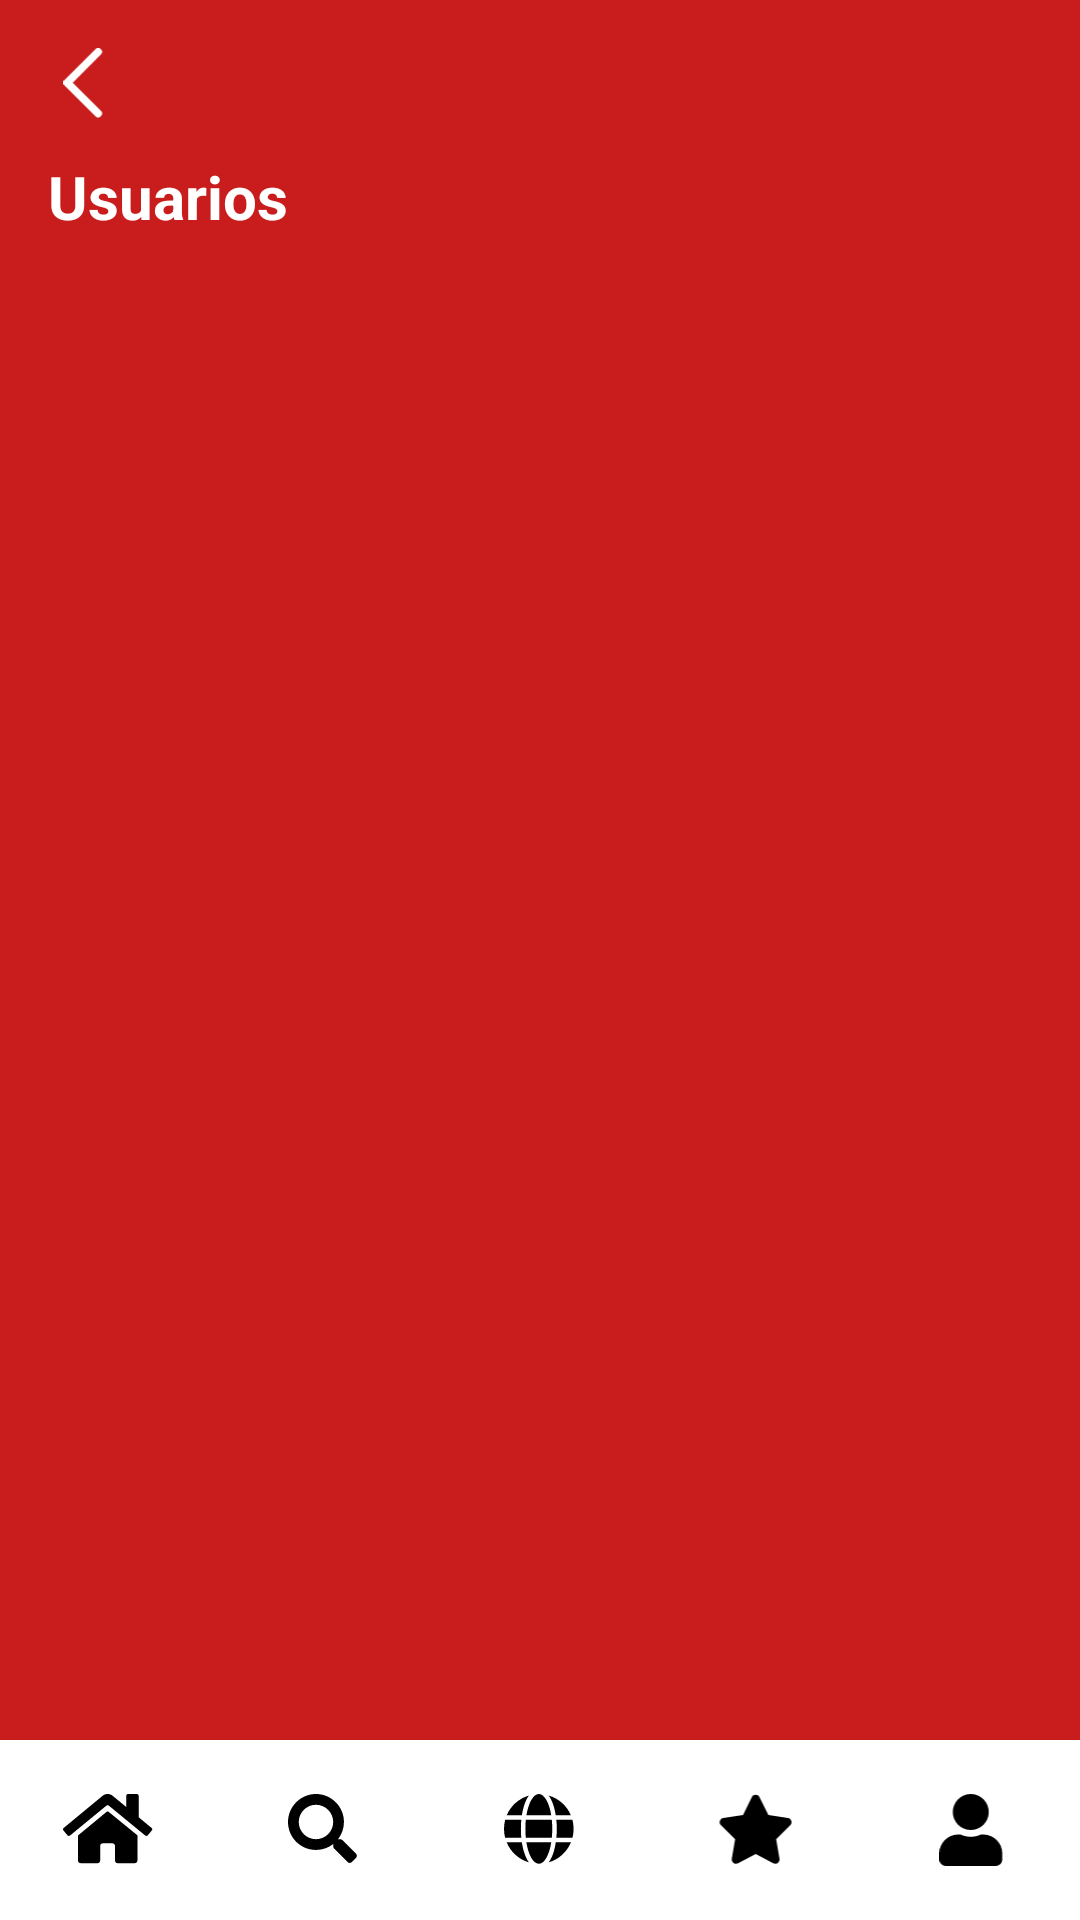

Write the Android layout XML for this screen, with the resource values it uses.
<!-- AndroidManifest.xml: application theme Theme.Cafe -->
<!-- res/layout/activity_usuarios.xml -->
<?xml version="1.0" encoding="utf-8"?>
<androidx.constraintlayout.widget.ConstraintLayout
    xmlns:android="http://schemas.android.com/apk/res/android"
    xmlns:app="http://schemas.android.com/apk/res-auto"
    android:layout_width="match_parent"
    android:layout_height="match_parent"
    android:background="@color/Red">

    
    <LinearLayout
        android:id="@+id/header"
        android:layout_width="0dp"
        android:layout_height="120dp"
        android:orientation="vertical"
        android:padding="16dp"
        app:layout_constraintTop_toTopOf="parent"
        app:layout_constraintStart_toStartOf="parent"
        app:layout_constraintEnd_toEndOf="parent">

        
        <ImageView
            android:id="@+id/btnBack"
            android:layout_width="24dp"
            android:layout_height="24dp"
            android:src="@drawable/ic_arrow_left"
            android:tint="@color/white"/>

        
        <TextView
            android:id="@+id/txtTitle"
            android:layout_width="wrap_content"
            android:layout_height="wrap_content"
            android:text="Usuarios"
            android:textColor="@color/white"
            android:textSize="20sp"
            android:textStyle="bold"
            android:layout_marginTop="12dp"/>
    </LinearLayout>

    
    <LinearLayout
        android:id="@+id/content"
        android:layout_width="0dp"
        android:layout_height="0dp"
        android:orientation="vertical"
        android:background="@drawable/bg_top_rounded"
        android:paddingTop="16dp"
        app:layout_constraintTop_toBottomOf="@id/header"
        app:layout_constraintBottom_toTopOf="@id/footer"
        app:layout_constraintStart_toStartOf="parent"
        app:layout_constraintEnd_toEndOf="parent">

        
        <androidx.recyclerview.widget.RecyclerView
            android:id="@+id/recyclerUsers"
            android:layout_width="match_parent"
            android:layout_height="match_parent"
            android:paddingHorizontal="16dp"/>

    </LinearLayout>

    
    <include
        android:id="@+id/footer"
        layout="@layout/view_footer"
        android:layout_width="0dp"
        android:layout_height="60dp"
        app:layout_constraintBottom_toBottomOf="parent"
        app:layout_constraintStart_toStartOf="parent"
        app:layout_constraintEnd_toEndOf="parent"/>

</androidx.constraintlayout.widget.ConstraintLayout>
<!-- res/layout/view_footer.xml (included above) -->
<?xml version="1.0" encoding="utf-8"?>
<LinearLayout xmlns:android="http://schemas.android.com/apk/res/android"
    android:layout_width="match_parent"
    android:layout_height="60dp"
    android:orientation="horizontal"
    android:gravity="center"
    android:background="@color/white"
    android:weightSum="5"
    android:elevation="10dp">

    <ImageView
        android:id="@+id/nav_home"
        android:layout_width="0dp"
        android:layout_height="24dp"
        android:layout_weight="1"
        android:src="@drawable/ic_home"/>

    <ImageView
        android:id="@+id/nav_search"
        android:layout_width="0dp"
        android:layout_height="24dp"
        android:layout_weight="1"
        android:src="@drawable/ic_search"/>

    <ImageView
        android:id="@+id/nav_web"
        android:layout_width="0dp"
        android:layout_height="24dp"
        android:layout_weight="1"
        android:src="@drawable/ic_globe"/>

    <ImageView
        android:id="@+id/nav_fav"
        android:layout_width="0dp"
        android:layout_height="24dp"
        android:layout_weight="1"
        android:src="@drawable/ic_star"/>

    <ImageView
        android:id="@+id/nav_user"
        android:layout_width="0dp"
        android:layout_height="24dp"
        android:layout_weight="1"
        android:src="@drawable/ic_user"/>

</LinearLayout>
<!-- resources referenced by this layout -->
<resources>
  <color name="Red">#C91C1C</color>
  <color name="white">#FFFFFFFF</color>
  <!-- drawable ic_arrow_left (drawable) -->
  <vector xmlns:android="http://schemas.android.com/apk/res/android"
      android:width="8dp"
      android:height="14dp"
      android:viewportWidth="8"
      android:viewportHeight="14">
    <path
        android:pathData="M6.75,0.75L0.75,6.75L6.75,12.75"
        android:strokeLineJoin="round"
        android:strokeWidth="1.5"
        android:fillColor="#00000000"
        android:strokeColor="#1E1E2D"
        android:strokeLineCap="round"/>
  </vector>
  <!-- drawable ic_search (drawable) -->
  <vector xmlns:android="http://schemas.android.com/apk/res/android"
      android:width="23dp"
      android:height="23dp"
      android:viewportWidth="23"
      android:viewportHeight="23">
    <path
        android:pathData="M21.699,19.035C22.086,19.465 22.086,20.109 21.656,20.496L20.453,21.699C20.066,22.129 19.422,22.129 18.992,21.699L14.738,17.445C14.523,17.23 14.438,16.973 14.438,16.715V15.984C12.891,17.188 11,17.875 8.938,17.875C3.996,17.875 0,13.879 0,8.938C0,4.039 3.996,0 8.938,0C13.836,0 17.875,4.039 17.875,8.938C17.875,11.043 17.145,12.934 15.984,14.438H16.672C16.93,14.438 17.188,14.566 17.402,14.738L21.699,19.035ZM8.938,14.438C11.945,14.438 14.438,11.988 14.438,8.938C14.438,5.93 11.945,3.438 8.938,3.438C5.887,3.438 3.438,5.93 3.438,8.938C3.438,11.988 5.887,14.438 8.938,14.438Z"
        android:fillColor="#000000"/>
  </vector>
  <!-- drawable ic_star (drawable) -->
  <vector xmlns:android="http://schemas.android.com/apk/res/android"
      android:width="24dp"
      android:height="23dp"
      android:viewportWidth="24"
      android:viewportHeight="23">
    <path
        android:pathData="M10.656,1.031C11.172,0 12.633,0.043 13.106,1.031L15.941,6.746L22.215,7.648C23.332,7.82 23.762,9.195 22.945,10.012L18.434,14.438L19.508,20.668C19.68,21.785 18.477,22.645 17.488,22.129L11.902,19.164L6.273,22.129C5.285,22.645 4.082,21.785 4.254,20.668L5.328,14.438L0.816,10.012C0,9.195 0.43,7.82 1.547,7.648L7.863,6.746L10.656,1.031Z"
        android:fillColor="#000000"/>
  </vector>
  <!-- drawable ic_user (drawable) -->
  <vector xmlns:android="http://schemas.android.com/apk/res/android"
      android:width="20dp"
      android:height="22dp"
      android:viewportWidth="20"
      android:viewportHeight="22">
    <path
        android:pathData="M9.625,11C6.574,11 4.125,8.551 4.125,5.5C4.125,2.492 6.574,0 9.625,0C12.633,0 15.125,2.492 15.125,5.5C15.125,8.551 12.633,11 9.625,11ZM13.449,12.375C16.629,12.375 19.25,14.996 19.25,18.176V19.938C19.25,21.098 18.305,22 17.188,22H2.063C0.902,22 0,21.098 0,19.938V18.176C0,14.996 2.578,12.375 5.758,12.375H6.488C7.434,12.848 8.508,13.063 9.625,13.063C10.742,13.063 11.773,12.848 12.719,12.375H13.449Z"
        android:fillColor="#000000"/>
  </vector>
  <style name="Theme.Cafe" parent="Base.Theme.Cafe" />
  <style name="Base.Theme.Cafe" parent="Theme.Material3.DayNight.NoActionBar">
          <item name="android:statusBarColor">@android:color/transparent</item>
          <item name="android:navigationBarColor">@color/white</item>
          <item name="android:windowFullscreen">true</item>
      </style>
</resources>
